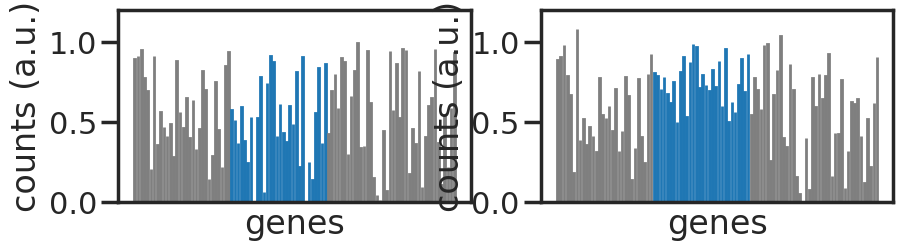

This figure's Python source:
import numpy as np
import matplotlib.pyplot as plt
import seaborn as sns
sns.set(context = "poster", style = "ticks")
n = 100
y1 = np.random.uniform(size=n)


y2 = np.copy(y1)*np.random.normal(loc = 1, scale = 0.1, size =n)
low = 30
hi  = 60
y2[low:hi] = y2[low:hi]+(1-y2[low:hi])/2

colors = ["tab:grey"]*n
for i in range(low,hi):
    colors[i] = "tab:blue"


x = np.arange(1,n+1)
fig, (ax1, ax2) = plt.subplots(1,2, figsize = (10,2.5))
ax1.bar(x, width = 0.2, height = y1, color = colors, edgecolor = colors)
ax2.bar(x, width = 0.2, height = y2, color = colors, edgecolor = colors)

for ax in (ax1, ax2):
    ax.set_ylim(0,1.2)
    ax.set_xlabel("genes")
    ax.set_ylabel("counts (a.u.)")
    ax.set_xticks([])

plt.show()